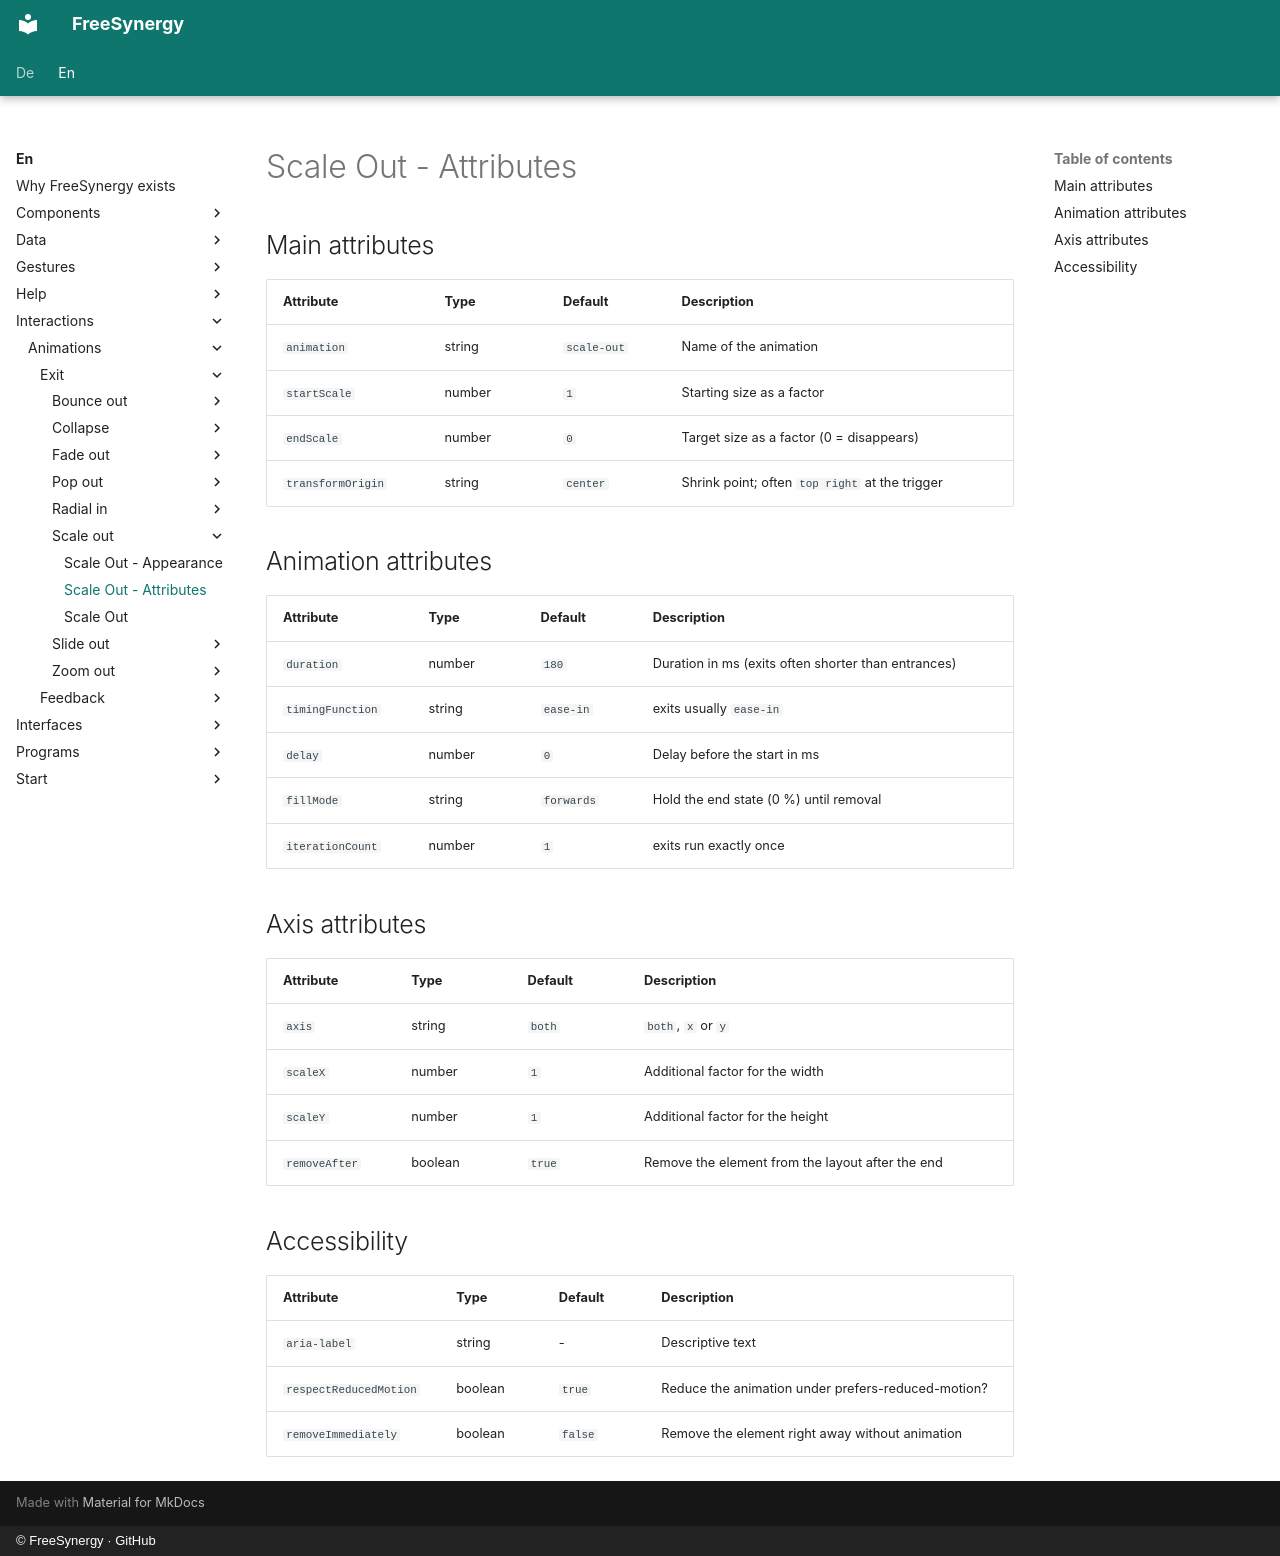

repository: FreeSynergy/fs-documentation · page: en/interactions/animations/exit/scale-out/attributes/index.html · generator: mkdocs · copyright: © FreeSynergy · GitHub

# Scale Out - Attributes

## Main attributes

| Attribute | Type | Default | Description |
|-----------|------|---------|-------------|
| `animation` | string | `scale-out` | Name of the animation |
| `startScale` | number | `1` | Starting size as a factor |
| `endScale` | number | `0` | Target size as a factor (0 = disappears) |
| `transformOrigin` | string | `center` | Shrink point; often `top right` at the trigger |

## Animation attributes

| Attribute | Type | Default | Description |
|-----------|------|---------|-------------|
| `duration` | number | `180` | Duration in ms (exits often shorter than entrances) |
| `timingFunction` | string | `ease-in` | exits usually `ease-in` |
| `delay` | number | `0` | Delay before the start in ms |
| `fillMode` | string | `forwards` | Hold the end state (0 %) until removal |
| `iterationCount` | number | `1` | exits run exactly once |

## Axis attributes

| Attribute | Type | Default | Description |
|-----------|------|---------|-------------|
| `axis` | string | `both` | `both`, `x` or `y` |
| `scaleX` | number | `1` | Additional factor for the width |
| `scaleY` | number | `1` | Additional factor for the height |
| `removeAfter` | boolean | `true` | Remove the element from the layout after the end |

## Accessibility

| Attribute | Type | Default | Description |
|-----------|------|---------|-------------|
| `aria-label` | string | - | Descriptive text |
| `respectReducedMotion` | boolean | `true` | Reduce the animation under prefers-reduced-motion? |
| `removeImmediately` | boolean | `false` | Remove the element right away without animation |
